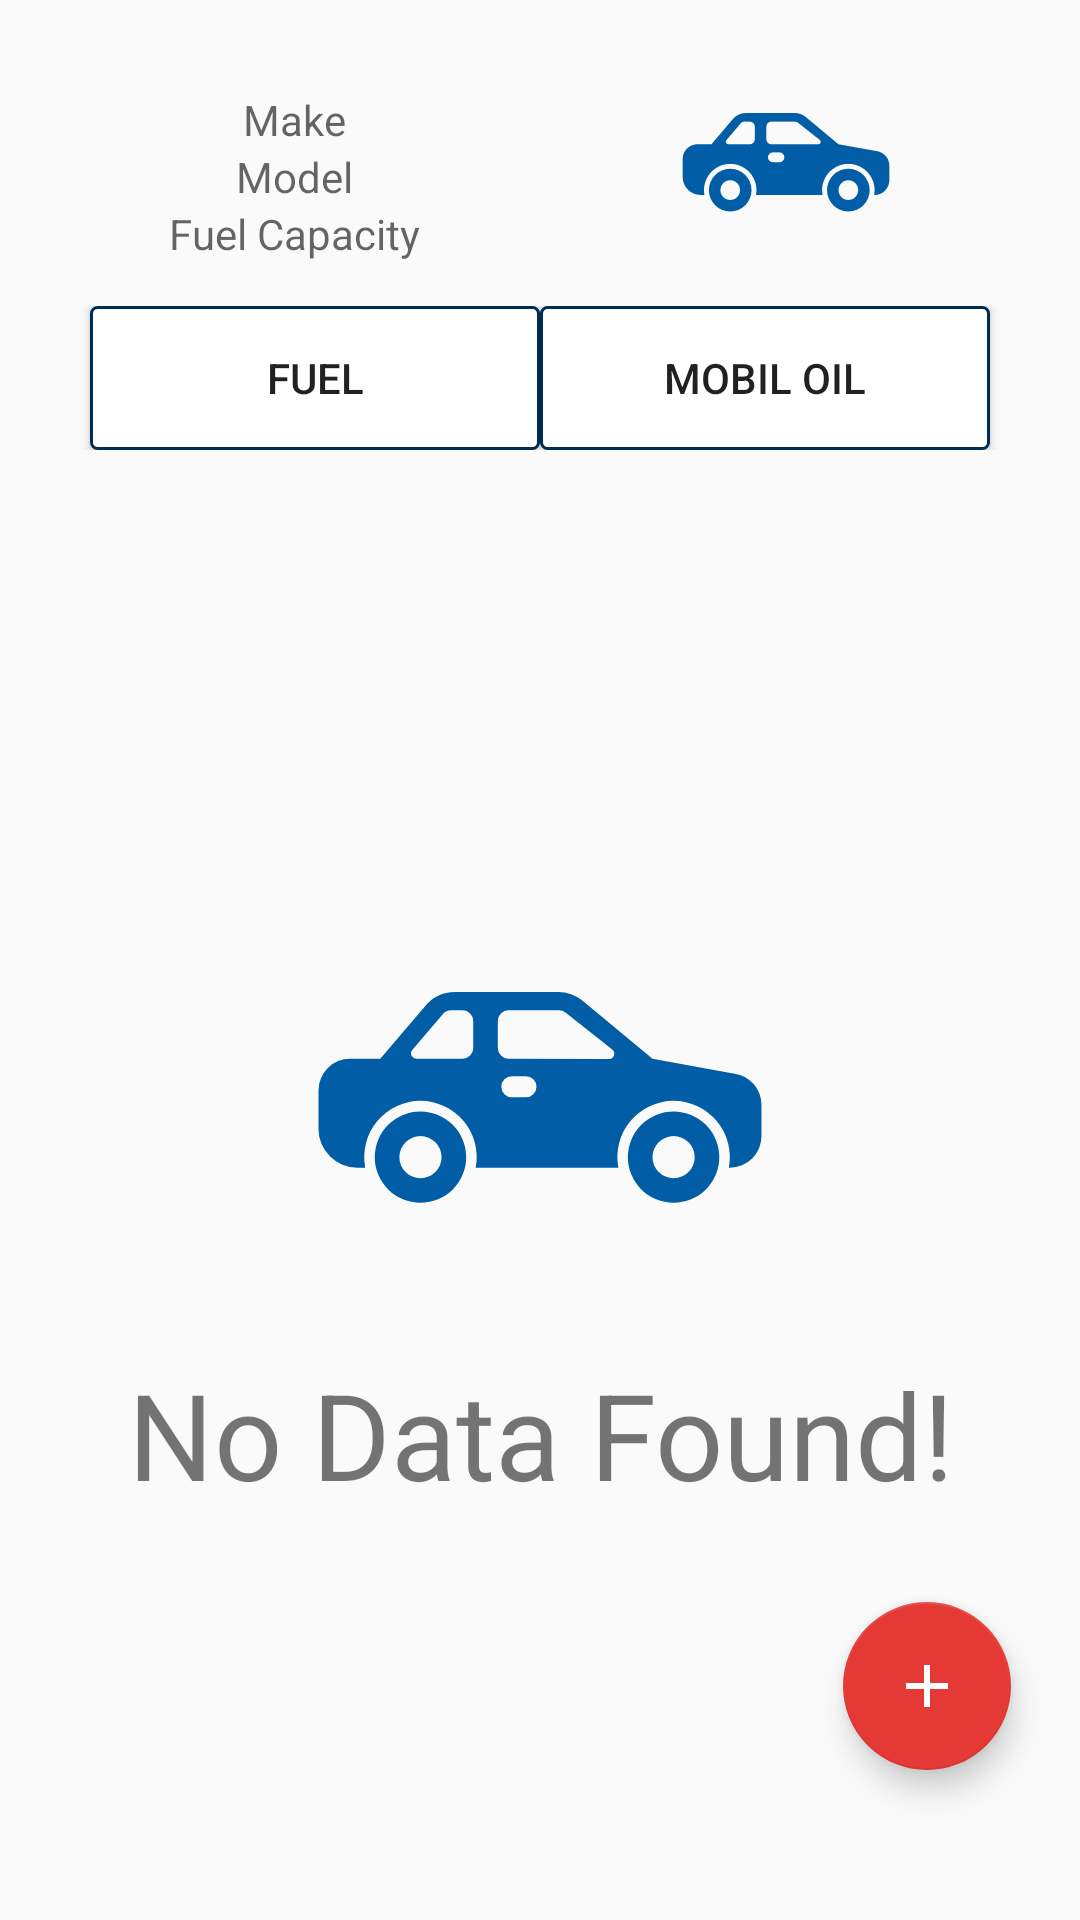

The Android layout XML behind this screen, and the referenced resources:
<!-- AndroidManifest.xml: application theme AppTheme -->
<!-- res/layout/vehicle_detail_fragment.xml -->
<?xml version="1.0" encoding="utf-8"?>
<LinearLayout
    xmlns:android="http://schemas.android.com/apk/res/android"
    xmlns:app="http://schemas.android.com/apk/res-auto"
    xmlns:tools="http://schemas.android.com/tools"
    android:layout_width="match_parent"
    android:layout_height="match_parent"
    android:animateLayoutChanges="true"
    android:orientation="vertical">


    <LinearLayout
        style="@style/Dialog.Vertical"
        android:layout_marginTop="@dimen/margin_small"
        android:layout_marginLeft="@dimen/margin_small"
        android:layout_marginRight="@dimen/margin_small"
        android:background="@drawable/layout_bg">


        <LinearLayout style="@style/Item.RootLayout.WithImage">

            <LinearLayout style="@style/Item.Layout.Info">



                <TextView
                    android:id="@+id/tv_vehicle_make"
                    android:layout_width="match_parent"
                    android:layout_height="wrap_content"
                    android:gravity="center"
                    android:hint="Make" />


                <TextView
                    android:id="@+id/tv_vehicle_model"
                    android:layout_width="match_parent"
                    android:layout_height="wrap_content"
                    android:gravity="center"
                    android:hint="Model" />

                <TextView
                    android:id="@+id/tv_fuel_capacity"
                    android:layout_width="match_parent"
                    android:layout_height="wrap_content"
                    android:gravity="center"
                    android:hint="Fuel Capacity" />

            </LinearLayout>


            <LinearLayout style="@style/Item.Layout.Info">

                <ImageView
                    android:id="@+id/detail_fragment_vehicle_icon"
                    android:layout_width="180dp"
                    android:layout_height="70dp"
                    android:layout_gravity="center"
                    android:contentDescription="@string/carbikeicon"
                    app:srcCompat="@drawable/ic_car" />
            </LinearLayout>

        </LinearLayout>


        <LinearLayout
            android:layout_width="match_parent"
            android:layout_height="wrap_content"
            android:layout_weight="2"
            android:gravity="center_horizontal"
            android:orientation="horizontal"
            android:layout_marginBottom="@dimen/margin_small">

            <Button
                android:id="@+id/btn_fuel"
                android:layout_width="150dp"
                android:layout_height="wrap_content"
                android:focusable="true"
                android:background="@drawable/button_selector"
                android:text="Fuel" />

            <Button
                android:id="@+id/btn_mobilOil"
                android:layout_width="150dp"
                android:layout_height="wrap_content"
                android:focusable="true"
                android:background="@drawable/button_selector"
                android:text="Mobil Oil" />

        </LinearLayout>


    </LinearLayout>


    <RelativeLayout
        android:layout_width="match_parent"
        android:layout_height="0dp"
        android:layout_weight="0.6"
        android:orientation="vertical"
        android:stateListAnimator="@null">



        <com.google.android.material.floatingactionbutton.FloatingActionButton
            android:id="@+id/fabAdd"
            style="@style/Item.Fab"
            android:background="@android:color/transparent"
            app:srcCompat="@drawable/ic_add_black_24dp" />

        <androidx.recyclerview.widget.RecyclerView
            android:id="@+id/recyclerView"
            style="@style/DataContainer"
            android:paddingLeft="@dimen/margin_small"
            android:paddingRight="@dimen/margin_small"
            android:scrollbarStyle="outsideOverlay"
            android:scrollbars="vertical"
            tools:listitem="@layout/recycler_item_fuel" />

        <include layout="@layout/empty_vehicle_profile"/>

    </RelativeLayout>


</LinearLayout>
<!-- res/layout/recycler_item_fuel.xml (included above) -->
<?xml version="1.0" encoding="utf-8"?>
<LinearLayout
    xmlns:android="http://schemas.android.com/apk/res/android"
    android:layout_gravity="start"
    android:layout_height="wrap_content"
    android:layout_width="match_parent"
    android:orientation="vertical"
    android:padding="16dp">

    
    <TextView
        android:id="@+id/fuel_date"
        android:fontFamily="sans-serif-condensed"
        android:layout_height="wrap_content"
        android:layout_width="wrap_content"
        android:textColor="@color/colorPrimaryDark"
        android:textSize="20sp"
        android:text="20-Sep-2020"/>

    
    <LinearLayout
        android:layout_height="wrap_content"
        android:layout_width="match_parent"
        android:gravity="center_horizontal"
        android:orientation="horizontal">


        <LinearLayout
            android:layout_weight="0.33"
            android:layout_height="wrap_content"
            android:layout_width="wrap_content"
            android:gravity="center_horizontal"
            android:orientation="vertical">

            <TextView
                android:fontFamily="sans-serif-light"
                android:layout_height="wrap_content"
                android:layout_width="wrap_content"
                android:textSize="12sp"
                android:text="FuelPrice"/>

            <TextView
                android:id="@+id/totalFuelPrice"
                android:layout_gravity="center_horizontal"
                android:layout_height="wrap_content"
                android:layout_width="wrap_content"
                android:textColor="@color/colorPrimary"
                android:text="Rs:500"/>
        </LinearLayout>

        <LinearLayout
            android:layout_weight="0.33"
            android:layout_height="wrap_content"
            android:layout_width="wrap_content"
            android:gravity="center_horizontal"
            android:orientation="vertical">

            <TextView
                android:fontFamily="sans-serif-light"
                android:layout_height="wrap_content"
                android:layout_width="wrap_content"
                android:textSize="12sp"
                android:text="DistanceTravelled"/>

            <TextView
                android:id="@+id/distanceCovered"
                android:layout_gravity="center_horizontal"
                android:layout_height="wrap_content"
                android:layout_width="wrap_content"
                android:textColor="@color/colorPrimary"
                android:text="172km"/>
        </LinearLayout>

        <LinearLayout
            android:layout_weight="0.33"
            android:layout_height="wrap_content"
            android:layout_width="wrap_content"
            android:gravity="center_horizontal"
            android:orientation="vertical">

            <TextView
                android:fontFamily="sans-serif-light"
                android:layout_height="wrap_content"
                android:layout_width="wrap_content"
                android:textSize="12sp"
                android:text="Average"/>

            <TextView
                android:id="@+id/calculatedAverage"
                android:layout_gravity="center_horizontal"
                android:layout_height="wrap_content"
                android:layout_width="wrap_content"
                android:textColor="@color/colorPrimary"
                android:text="43 km /l"/>
        </LinearLayout>


    </LinearLayout>



</LinearLayout>
<!-- res/layout/empty_vehicle_profile.xml (included above) -->
<?xml version="1.0" encoding="utf-8"?>
<androidx.constraintlayout.widget.ConstraintLayout
    xmlns:android="http://schemas.android.com/apk/res/android"
    xmlns:app="http://schemas.android.com/apk/res-auto"
    xmlns:tools="http://schemas.android.com/tools"
    android:layout_width="match_parent"
    android:layout_height="match_parent"
    tools:context=".activities.MainActivity"
    tools:showIn="@layout/activity_main">

    <TextView
        android:id="@+id/tv__empty"
        android:layout_width="wrap_content"
        android:layout_height="wrap_content"
        android:textSize="40sp"
        android:gravity="center"
        android:text="No Data Found!"
        android:drawableTop="@drawable/ic_car"
        app:layout_constraintBottom_toBottomOf="parent"
        app:layout_constraintLeft_toLeftOf="parent"
        app:layout_constraintRight_toRightOf="parent"
        app:layout_constraintTop_toTopOf="parent" />

</androidx.constraintlayout.widget.ConstraintLayout>
<!-- res/layout/activity_main.xml (included above) -->
<androidx.constraintlayout.widget.ConstraintLayout xmlns:android="http://schemas.android.com/apk/res/android"
    xmlns:app="http://schemas.android.com/apk/res-auto"
    xmlns:tools="http://schemas.android.com/tools"
    android:layout_width="match_parent"
    android:layout_height="match_parent"
    app:layout_behavior="@string/appbar_scrolling_view_behavior"
    tools:context=".activities.MainActivity">

    <FrameLayout
        android:id="@+id/vehicleFragmentContainer"
        android:layout_width="match_parent"
        android:layout_height="wrap_content"
        app:layout_constraintEnd_toEndOf="parent"
        app:layout_constraintStart_toStartOf="parent"
        app:layout_constraintTop_toTopOf="parent" />

    <com.google.android.gms.ads.AdView
        android:id="@+id/adView"
        android:layout_width="wrap_content"
        android:layout_height="wrap_content"
        android:layout_marginTop="@dimen/margin_small"
        android:layout_alignParentBottom="true"
        android:layout_centerHorizontal="true"
        app:adSize="BANNER"
        app:adUnitId="ca-app-pub-3940256099942544/6300978111"
        app:layout_constraintBottom_toBottomOf="parent"
        app:layout_constraintEnd_toEndOf="parent"
        app:layout_constraintStart_toStartOf="parent" />


</androidx.constraintlayout.widget.ConstraintLayout>
<!-- resources referenced by this layout -->
<resources>
  <color name="colorPrimary">#005DA6</color>
  <color name="colorPrimaryDark">#012D53</color>
  <dimen name="margin_small">16dp</dimen>
  <!-- drawable button_selector (drawable) -->
  <?xml version="1.0" encoding="utf-8"?>
  <selector xmlns:android="http://schemas.android.com/apk/res/android">
  
  <item android:state_pressed="true" android:drawable="@drawable/selected_state" />
  <item android:state_focused="false" android:drawable="@drawable/regular_state" />
  
  </selector>
  <!-- drawable ic_add_black_24dp (drawable) -->
  <vector xmlns:android="http://schemas.android.com/apk/res/android"
          android:width="24dp"
          android:height="24dp"
          android:viewportWidth="24.0"
          android:viewportHeight="24.0"
          android:tint="#FFFFFFFF">
      <path
          android:fillColor="#FF000000"
          android:pathData="M19,13h-6v6h-2v-6H5v-2h6V5h2v6h6v2z"/>
  </vector>
  <string name="carbikeicon">CarBikeIcon</string>
  <style name="DataContainer">
          <item name="android:layout_width">match_parent</item>
          <item name="android:layout_height">wrap_content</item>
          <item name="android:layout_margin">@dimen/margin_tiny</item>
      </style>
  <style name="Dialog.Vertical">
          <item name="android:orientation">vertical</item>
      </style>
  <style name="Item.Fab">
          <item name="android:layout_width">wrap_content</item>
          <item name="android:layout_alignParentBottom">true</item>
          <item name="android:layout_alignParentEnd">true</item>
          <item name="android:layout_gravity">bottom|end</item>
          <item name="android:layout_marginBottom">50dp</item>
          <item name="android:layout_marginEnd">23dp</item>
      </style>
  <style name="Item.Layout.Info">
          <item name="android:layout_margin">@dimen/margin_tiny</item>
          <item name="android:orientation">vertical</item>
      </style>
  <style name="Item.RootLayout.WithImage">
          <item name="android:orientation">horizontal</item>
          <item name="android:weightSum">2</item>
      </style>
  <style name="AppTheme" parent="Theme.AppCompat.Light.DarkActionBar">
          
          <item name="colorPrimary">@color/colorPrimary</item>
          <item name="colorPrimaryDark">@color/colorPrimaryDark</item>
          <item name="colorAccent">@color/colorAccent</item>
      </style>
  <!-- drawable selected_state (drawable) -->
  <?xml version="1.0" encoding="utf-8"?>
  <shape xmlns:android="http://schemas.android.com/apk/res/android"
  android:shape="rectangle">
  <corners
      android:radius="1dp"
      />
  <solid android:color="@color/colorPrimary" />
  <stroke
      android:width="1dp"
      android:color="@color/colorPrimary" />
  </shape>
  <!-- drawable regular_state (drawable) -->
  <?xml version="1.0" encoding="utf-8"?>
  <shape
      xmlns:android="http://schemas.android.com/apk/res/android"
      android:shape="rectangle">
      <corners android:radius="2dp" />
      <solid android:color="#fff" />
      <stroke
          android:width="1dp"
          android:color="@color/colorPrimaryDark" />
  </shape>
  <dimen name="margin_tiny">8dp</dimen>
  <color name="colorAccent">#E53935</color>
</resources>
